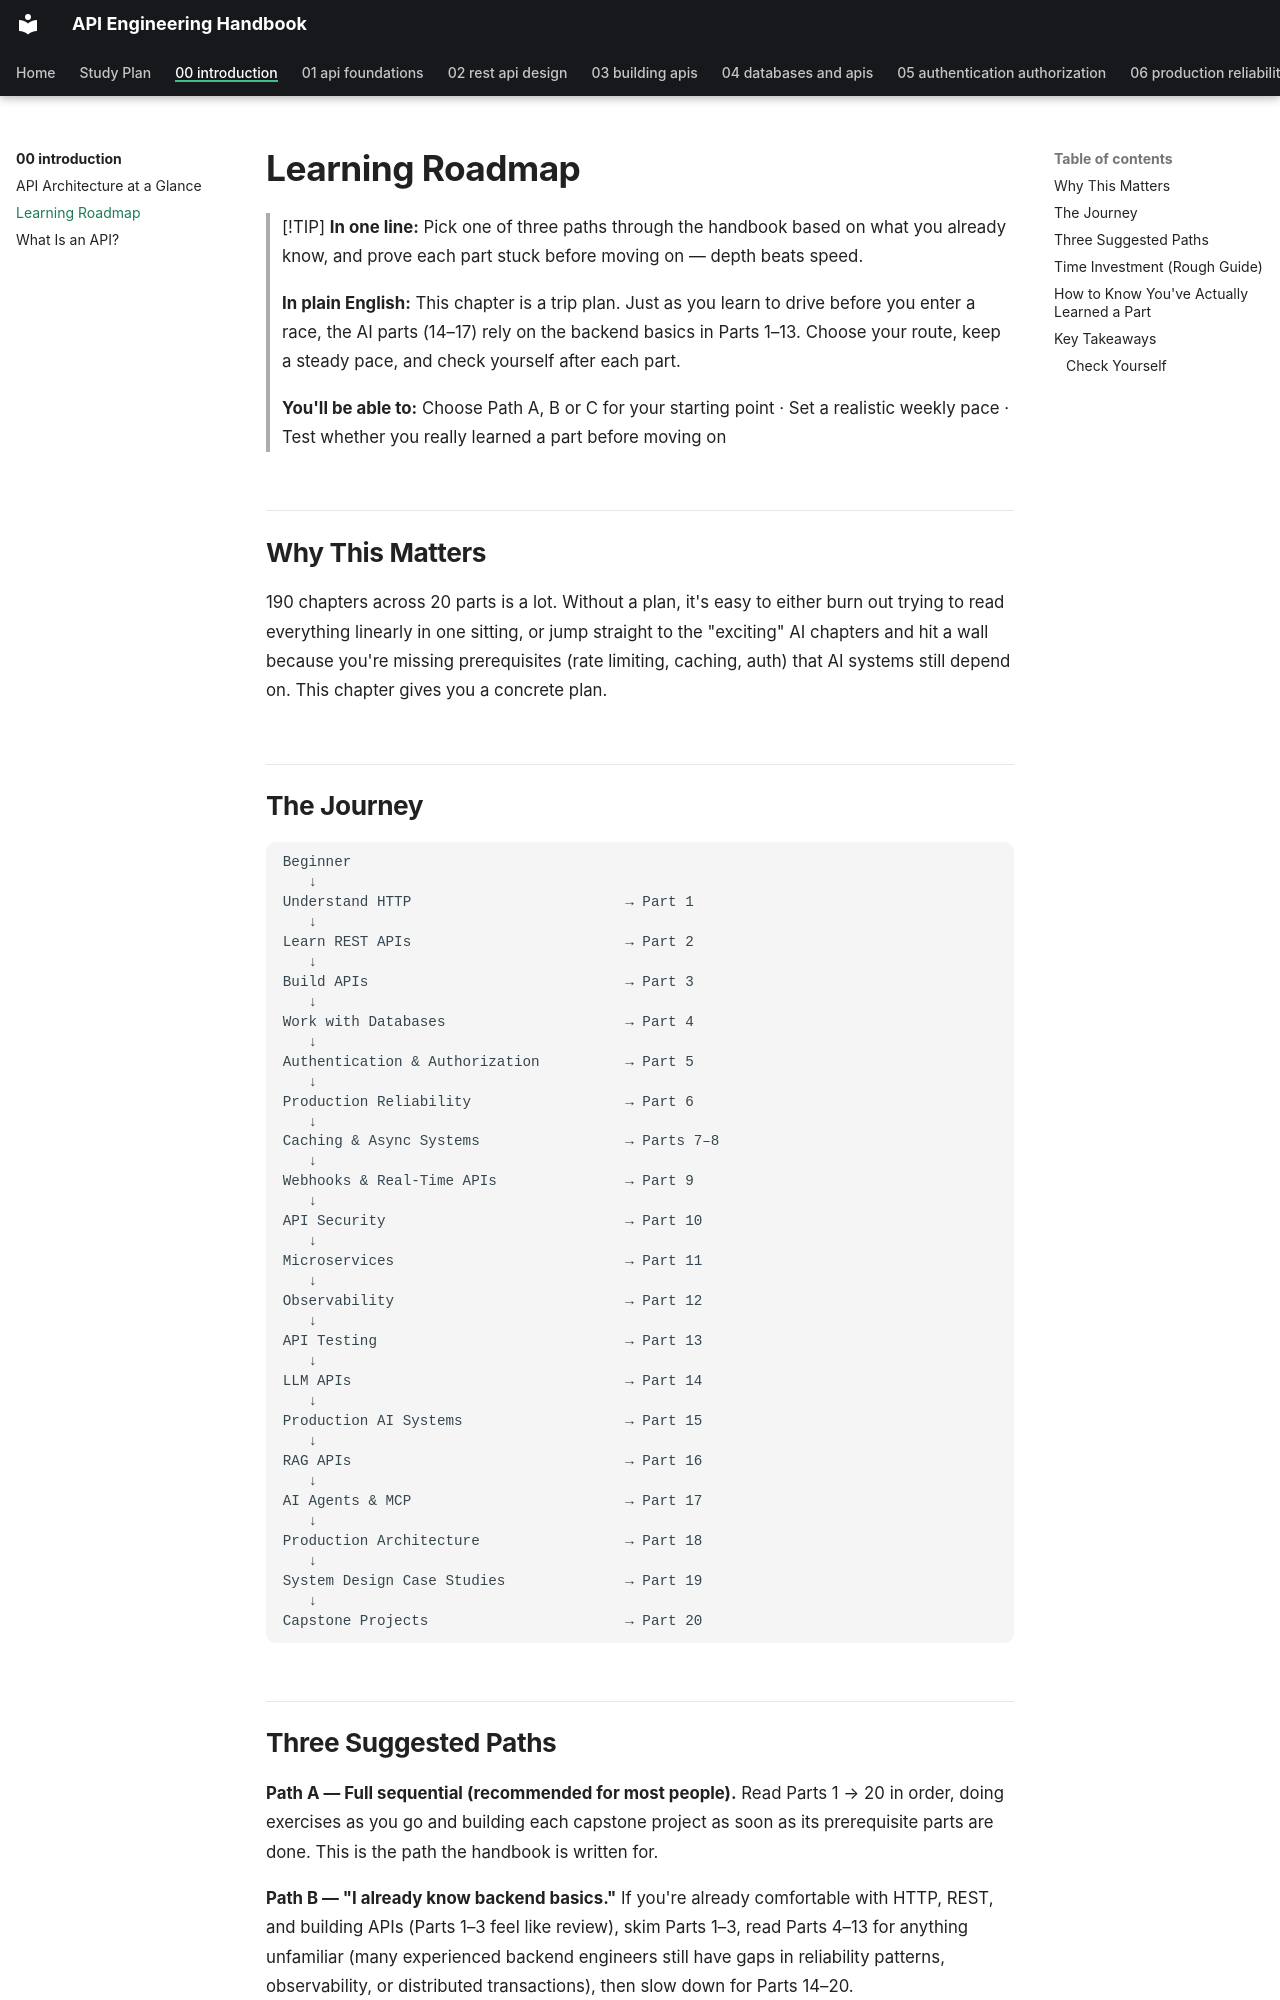

repository: himanshu231204/api-engineering-handbook · page: 00-introduction/learning-roadmap/index.html · generator: mkdocs

# Learning Roadmap

> [!TIP]
> **In one line:** Pick one of three paths through the handbook based on what you already know, and prove each part stuck before moving on — depth beats speed.
>
> **In plain English:** This chapter is a trip plan. Just as you learn to drive before you enter a race, the AI parts (14–17) rely on the backend basics in Parts 1–13. Choose your route, keep a steady pace, and check yourself after each part.
>
> **You'll be able to:** Choose Path A, B or C for your starting point · Set a realistic weekly pace · Test whether you really learned a part before moving on

## Why This Matters

190 chapters across 20 parts is a lot. Without a plan, it's easy to either burn out trying to read everything linearly in one sitting, or jump straight to the "exciting" AI chapters and hit a wall because you're missing prerequisites (rate limiting, caching, auth) that AI systems still depend on. This chapter gives you a concrete plan.

## The Journey

```text
Beginner
   ↓
Understand HTTP                         → Part 1
   ↓
Learn REST APIs                         → Part 2
   ↓
Build APIs                              → Part 3
   ↓
Work with Databases                     → Part 4
   ↓
Authentication & Authorization          → Part 5
   ↓
Production Reliability                  → Part 6
   ↓
Caching & Async Systems                 → Parts 7–8
   ↓
Webhooks & Real-Time APIs               → Part 9
   ↓
API Security                            → Part 10
   ↓
Microservices                           → Part 11
   ↓
Observability                           → Part 12
   ↓
API Testing                             → Part 13
   ↓
LLM APIs                                → Part 14
   ↓
Production AI Systems                   → Part 15
   ↓
RAG APIs                                → Part 16
   ↓
AI Agents & MCP                         → Part 17
   ↓
Production Architecture                 → Part 18
   ↓
System Design Case Studies              → Part 19
   ↓
Capstone Projects                       → Part 20
```
